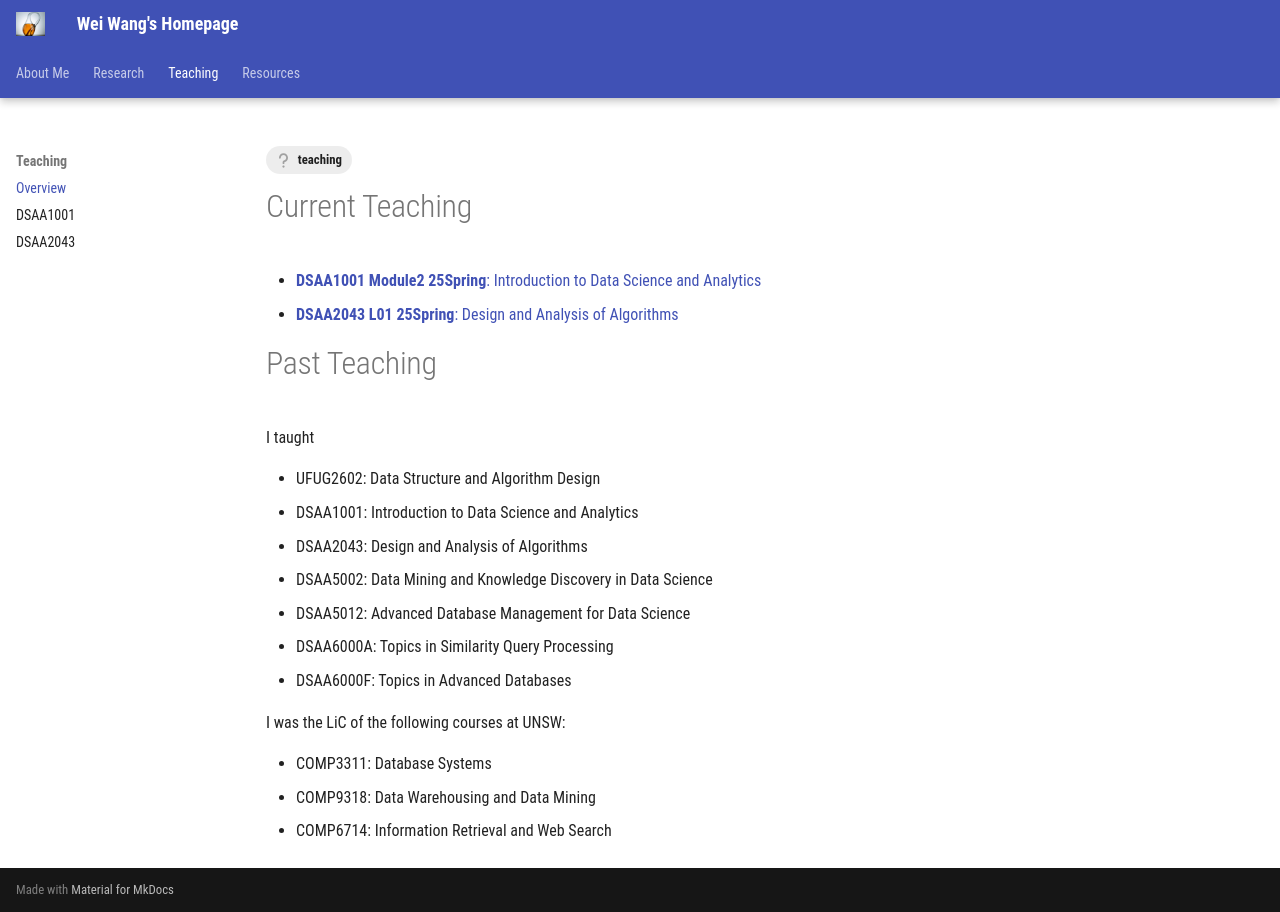

repository: DBWangWei/DBWangWei.github.io · page: teaching/index.html · generator: mkdocs

---
tags:
  - teaching
---

# Current Teaching

- [**DSAA1001 Module2 25Spring**: Introduction to Data Science and Analytics](../DSAA1001/index.md)
- [**DSAA2043 L01 25Spring**: Design and Analysis of Algorithms](../DSAA2043/index.md)


# Past Teaching

I taught 

- UFUG2602: Data Structure and Algorithm Design 
- DSAA1001: Introduction to Data Science and Analytics
- DSAA2043: Design and Analysis of Algorithms
- DSAA5002: Data Mining and Knowledge Discovery in Data Science
- DSAA5012: Advanced Database Management for Data Science
- DSAA6000A: Topics in Similarity Query Processing
- DSAA6000F: Topics in Advanced Databases

I was the LiC of the following courses at UNSW:

- COMP3311: Database Systems
- COMP9318: Data Warehousing and Data Mining
- COMP6714: Information Retrieval and Web Search
